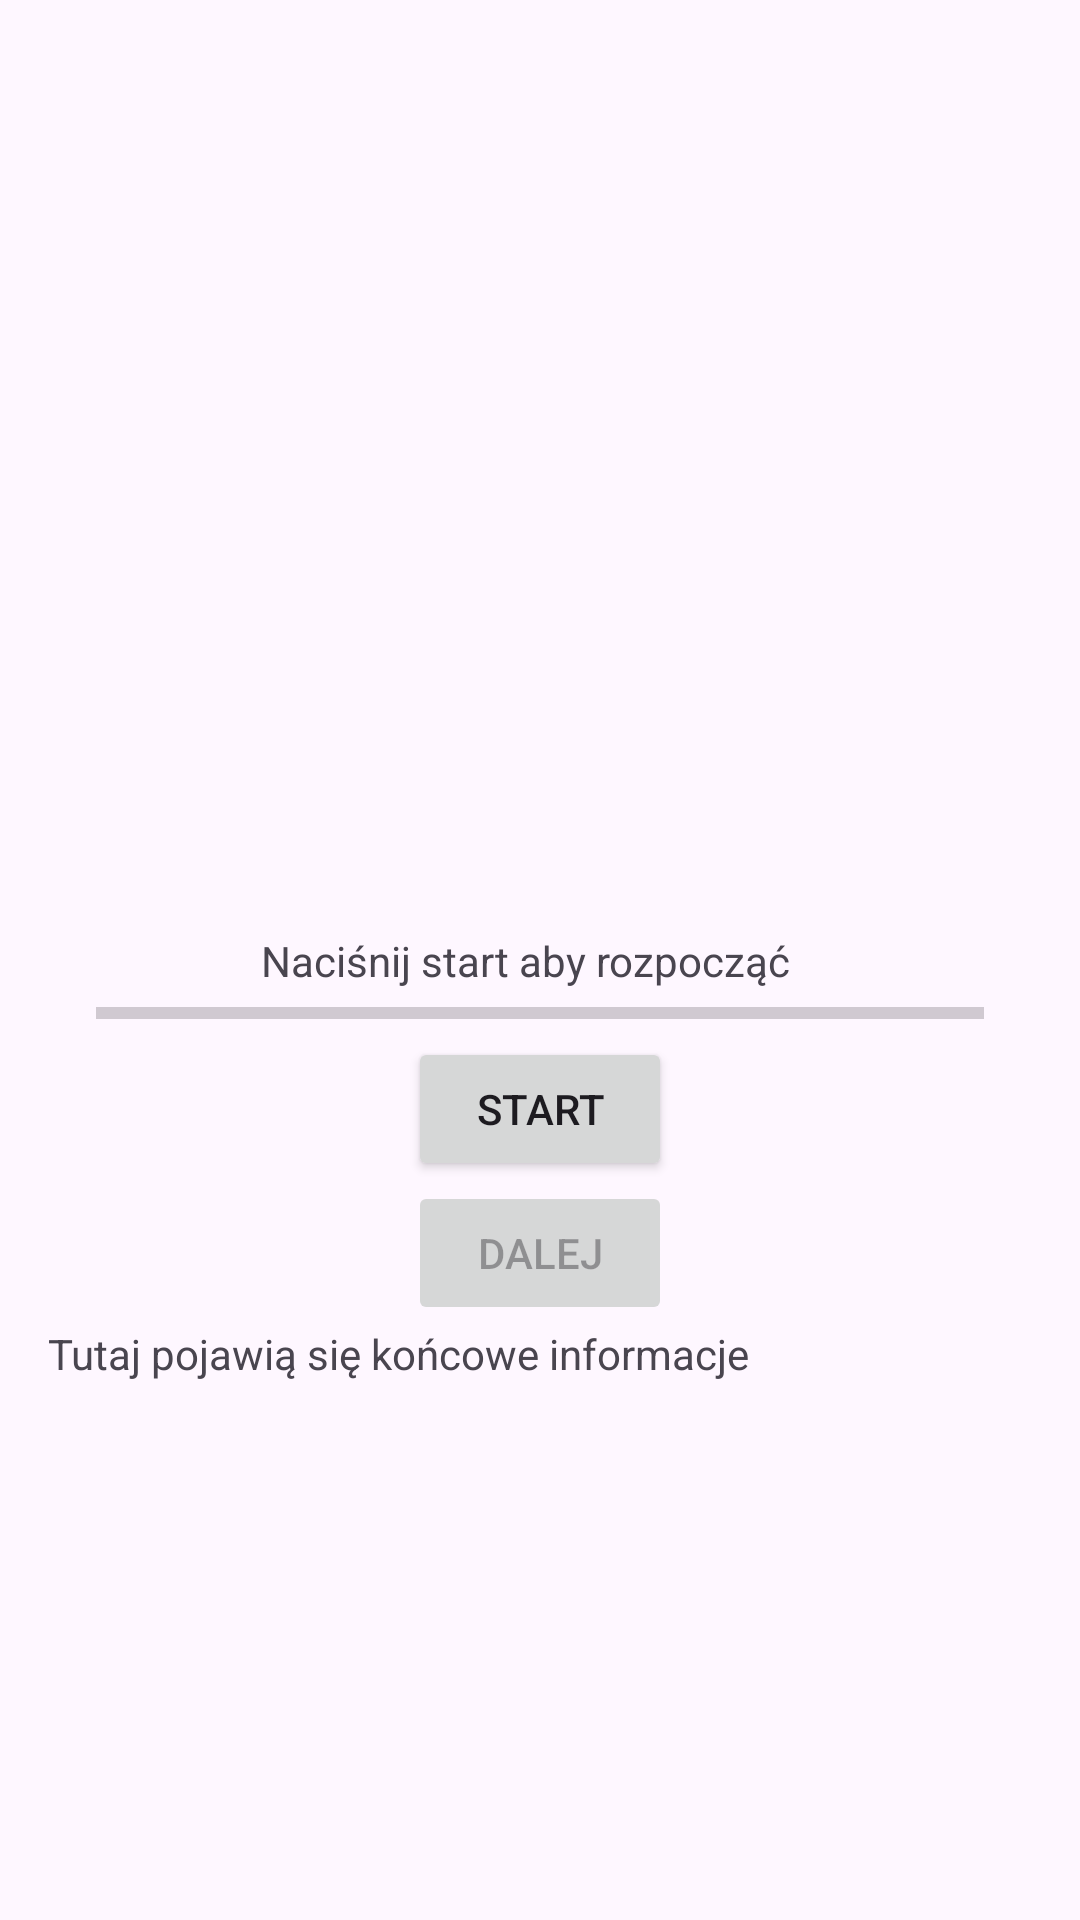

The Android layout XML behind this screen, and the referenced resources:
<!-- AndroidManifest.xml: application theme Theme.TransportAPIApp -->
<!-- res/layout/activity_in_app_generator.xml -->
<?xml version="1.0" encoding="utf-8"?>
<androidx.constraintlayout.widget.ConstraintLayout xmlns:android="http://schemas.android.com/apk/res/android"
        xmlns:tools="http://schemas.android.com/tools"
        xmlns:app="http://schemas.android.com/apk/res-auto"
        android:id="@+id/main"
        android:layout_width="match_parent"
        android:layout_height="match_parent"
        tools:context=".InAppGeneratorActivity">

    <TextView
            android:text="@string/press_start"
            android:layout_width="wrap_content"
            android:layout_height="wrap_content"
            android:id="@+id/inAppInfoTextView"
            app:layout_constraintTop_toTopOf="parent"
            app:layout_constraintEnd_toEndOf="parent"
            app:layout_constraintBottom_toBottomOf="parent"
            app:layout_constraintStart_toStartOf="parent"
            app:layout_constraintHorizontal_bias="0.474" />

    <Button
            android:text="@string/start_button"
            android:layout_width="wrap_content"
            android:layout_height="wrap_content"
            android:id="@+id/inAppStartButton"
            app:layout_constraintTop_toBottomOf="@+id/inAppProgressBar"
            app:layout_constraintEnd_toEndOf="parent"
            app:layout_constraintStart_toStartOf="parent" />

    <ProgressBar
            style="?android:attr/progressBarStyleHorizontal"
            android:layout_width="0dp"
            android:layout_height="wrap_content"
            android:id="@+id/inAppProgressBar"
            app:layout_constraintTop_toBottomOf="@+id/inAppInfoTextView"
            app:layout_constraintEnd_toEndOf="parent"
            app:layout_constraintStart_toStartOf="parent"
            android:layout_marginEnd="32dp"
            android:layout_marginStart="32dp"
            android:max="100"
            android:progress="0" />

    <Button
            android:text="@string/next"
            android:layout_width="wrap_content"
            android:layout_height="wrap_content"
            android:id="@+id/inAppNextButton"
            android:enabled="false"
            app:layout_constraintTop_toBottomOf="@+id/inAppStartButton"
            app:layout_constraintEnd_toEndOf="parent"
            app:layout_constraintStart_toStartOf="parent" />

    <TextView
            android:text="Tutaj pojawią się końcowe informacje"
            android:layout_width="0dp"
            android:layout_height="0dp"
            android:id="@+id/inAppFinalResultTextView"
            app:layout_constraintTop_toBottomOf="@+id/inAppNextButton"
            app:layout_constraintBottom_toBottomOf="parent"
            app:layout_constraintEnd_toEndOf="parent"
            app:layout_constraintStart_toStartOf="parent"
            android:layout_marginEnd="16dp"
            android:layout_marginStart="16dp" />

</androidx.constraintlayout.widget.ConstraintLayout>
<!-- resources referenced by this layout -->
<resources>
  <string name="next">Dalej</string>
  <string name="press_start">Naciśnij start aby rozpocząć</string>
  <string name="start_button">Start</string>
  <style name="Theme.TransportAPIApp" parent="Base.Theme.TransportAPIApp" />
  <style name="Base.Theme.TransportAPIApp" parent="Theme.Material3.DayNight.NoActionBar">
          
          
      </style>
</resources>
